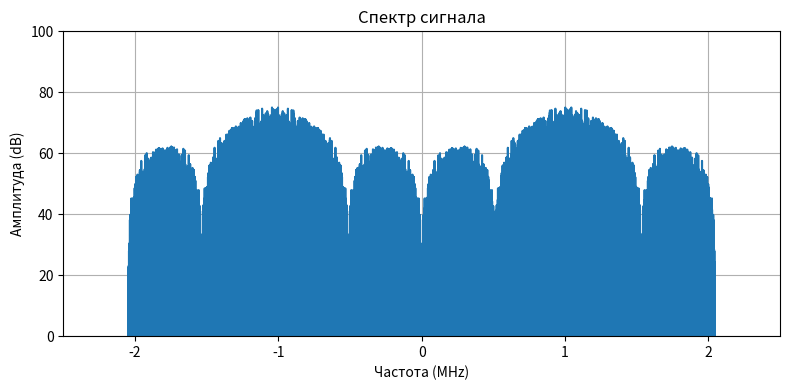
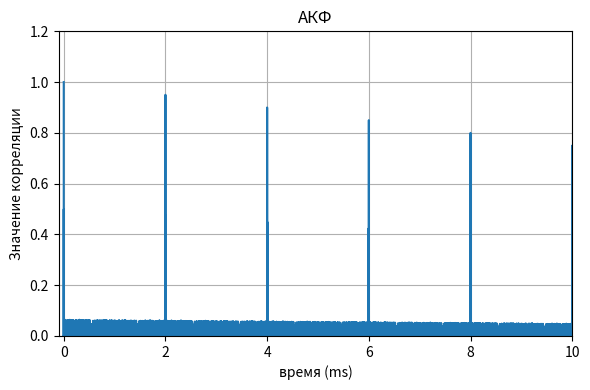

These charts were generated, in order, by the following Python code:
import numpy as np
import matplotlib.pyplot as plt

class L1OC_sim:
    def __init__(self, Fb=1.023e6, Fs=None, duration=0.020, amplitude=1, IF=None,
                 LENGTH_P=4092, LENGTH_D=1023, OC_RATE=250.0, CC_RATE=250.0):
        self.Fb = Fb
        self.Fs =4*Fb
        self.DURATION = duration
        self.AMPLITUDE = amplitude
        self.IF = Fb
        self.LENGTH_P = LENGTH_P
        self.LENGTH_D = LENGTH_D
        self.OC_RATE = OC_RATE
        self.CC_RATE = CC_RATE
        self.t = np.arange(0.0, self.DURATION, 1.0/self.Fs)
        self.N = self.t.size
        self.CHEEPS = int(self.Fs*self.DURATION)

    def lfsr_sequence(self, taps, start_seq, length):
        reg = start_seq.copy()
        seq = []
        for _ in range(length):
            seq.append(reg[-1])
            bit = 0
            for t in taps:
                bit ^= reg[t-1]
            reg = [bit] + reg[:-1]
        return np.array(seq)

    def upsampl(self, seq, fb):
        N = int(self.Fs*self.DURATION)
        spc = int(self.Fs/fb)
        seq = np.repeat(seq, spc)
        return seq[:N]

    def make_mp(self, N, f_mp=2.046e6):
        samples_per_mp = int(self.Fs / f_mp)
        mp = np.tile([0,1], N // (2*samples_per_mp) + 1)
        return np.repeat(mp, samples_per_mp)[:N]

    def PVU(self, data_chips, pilot_chips):
        min_len = min(len(data_chips), len(pilot_chips))
        data_trim = data_chips[:min_len]
        pilot_trim = pilot_chips[:min_len]
        result = np.empty(min_len*2)
        result[0::2] = data_trim
        result[1::2] = pilot_trim
        return result

    def generate_sequences(self):
        reg_strat_p = [0,0,0,0,1,1,0,0,0,1,0,1]
        reg_p = [0,0,1,1,1,0] # HKA 14 остальное дополняем 0
        seq_start_p = self.lfsr_sequence([6,8,11,12], reg_strat_p, self.LENGTH_P)
        seq_p = self.lfsr_sequence([1,6], reg_p, self.LENGTH_P)
        xor_seq_p = seq_start_p ^ seq_p
        repeat_p = int(np.ceil(self.CHEEPS / self.LENGTH_P))
        chips_p = np.tile(xor_seq_p, repeat_p)[:self.CHEEPS]

        reg_start_d = [0,0,1,1,0,0,1,0,0,0]
        reg_d = [0,0,0,0,0,0,1,1,1,0] # HKA 14 остальное дополняем 0
        seq_start_d = self.lfsr_sequence([7,10], reg_start_d, self.LENGTH_D)
        seq_d = self.lfsr_sequence([3,7,9,10], reg_d, self.LENGTH_D)
        xor_seq_d = seq_start_d ^ seq_d
        repeat_d = int(np.ceil(self.CHEEPS / self.LENGTH_D))
        chips_d = np.tile(xor_seq_d, repeat_d)[:self.CHEEPS]

        seq_p_up = 1 - 2*self.upsampl(chips_p, self.Fb)
        seq_d_up = 1 - 2*self.upsampl(chips_d, self.Fb)

        samples_cc = int(self.Fs/self.CC_RATE)
        cc_bits = np.tile([1,0], int(np.ceil(self.N/samples_cc/2)))
        CC_seq = np.repeat(cc_bits, samples_cc)[:self.N]

        samples_oc = int(self.Fs/self.OC_RATE)
        oc_seq = np.repeat([0,1], samples_oc)
        oc_seq = np.tile(oc_seq, self.N // len(oc_seq) + 1)[:self.N]

        mod_seq = oc_seq ^ CC_seq
        chips_mod = 1 - 2*mod_seq
        mp = self.make_mp(self.N)
        mp = 1 - 2*mp

        self.L1OCd = chips_mod * seq_d_up
        self.L1OCp = mp * seq_p_up
        self.PVU_L1OC = self.PVU(self.L1OCd, self.L1OCp)
        self.carrier = np.cos(2*np.pi*self.IF*np.arange(len(self.PVU_L1OC))/self.Fs)
        self.if_signal = self.AMPLITUDE * self.PVU_L1OC * self.carrier
        self.chips_d = chips_d
        self.chips_p = chips_p

    def pltSPEC(self,signal):
        N_fft = 2 ** int(np.ceil(np.log2(len(signal))))
        spectrum = np.fft.fft(signal, n=N_fft)
        spectrum_shifted = np.fft.fftshift(spectrum)
        freq = np.fft.fftfreq(N_fft, 1 / self.Fs)
        freq_shifted = np.fft.fftshift(freq)

        spectrum_db = 20.0 * np.log10(np.abs(spectrum_shifted) + 1e-12)

        plt.figure(figsize=(8, 4))
        plt.plot(freq_shifted / 1e6, spectrum_db)
        plt.title('Спектр сигнала')
        plt.xlabel('Частота (MHz)')
        plt.ylabel('Амплитуда (dB)')
        plt.grid(True)
        plt.xlim(-2.5, 2.5)
        plt.ylim(0,100)
        plt.tight_layout()

    def pltACF(self,signal):
        corr_full = np.correlate(signal, signal, mode='full')
        corr = corr_full[len(signal) - 1:]
        time = np.arange(len(corr)) / self.Fs * 1000.0

        corr = corr / (np.max(corr))

        plt.figure(figsize=(6, 4))
        plt.plot(time, corr)
        plt.title('АКФ')
        plt.xlabel('время (ms)')
        plt.ylabel('Значение корреляции')
        plt.grid(True)
        plt.xlim(-.1,10)
        plt.ylim(0,1.2)
        plt.tight_layout()

    def print_hex_edges(self, bits, name="seq"):
        b = np.array(bits).astype(int)
        f = b[:32]
        l = b[-32:]
        f_hex = hex(int("".join(map(str, f)), 2))[2:].upper().zfill(8)
        l_hex = hex(int("".join(map(str, l)), 2))[2:].upper().zfill(8)
        print(f"{name}: Первые 32 символа: {f_hex}, Последние 32 символа: {l_hex}")

L1OC = L1OC_sim()
L1OC.generate_sequences()
L1OC.print_hex_edges(L1OC.chips_d, "L1OCd")
L1OC.print_hex_edges(L1OC.chips_p, "L1OCp")
L1OC.pltSPEC(L1OC.if_signal)
L1OC.pltACF(L1OC.if_signal)
plt.show()
